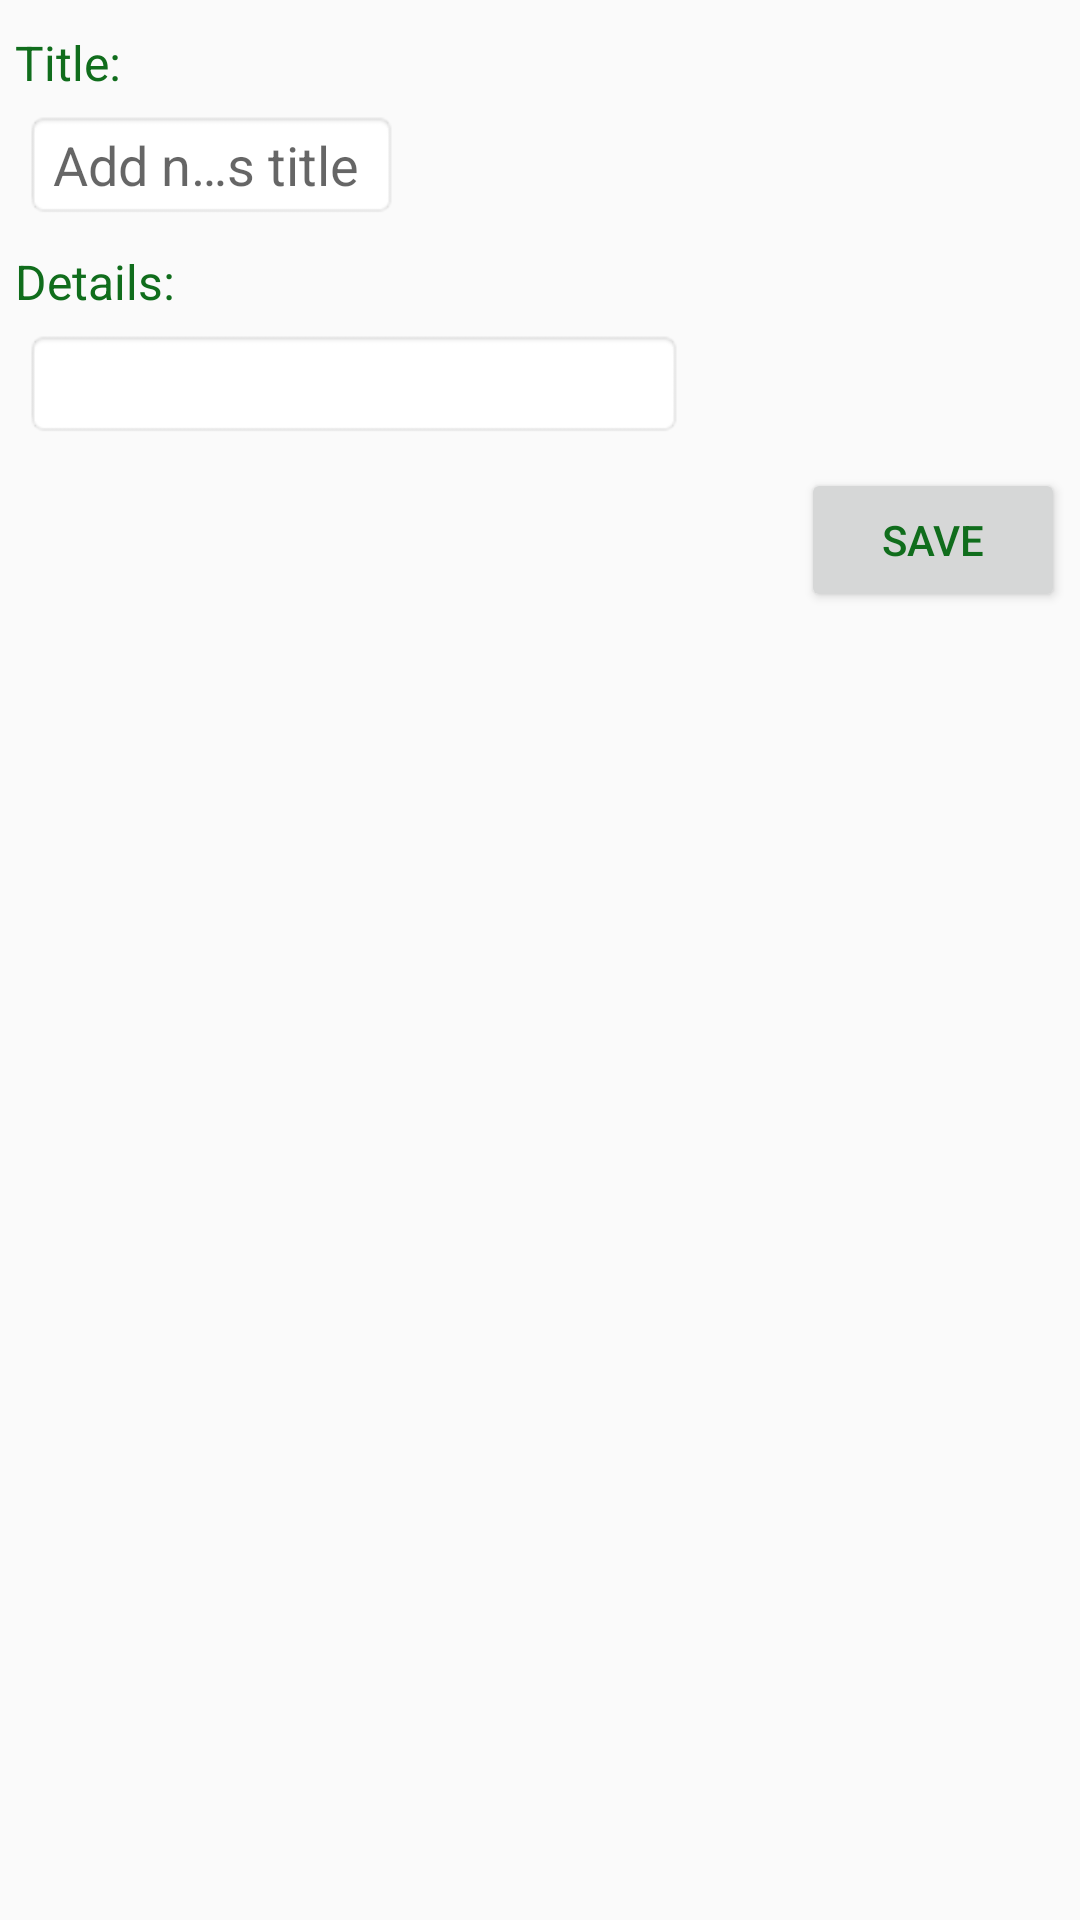

Write the Android layout XML for this screen, with the resource values it uses.
<!-- AndroidManifest.xml: application theme AppTheme -->
<!-- res/layout/activity_notes_popup.xml -->
<?xml version="1.0" encoding="utf-8"?>
<android.support.v4.widget.NestedScrollView
    android:layout_width="match_parent"
    android:layout_height="match_parent"
    xmlns:android="http://schemas.android.com/apk/res/android"
    xmlns:app="http://schemas.android.com/apk/res-auto"
    xmlns:tools="http://schemas.android.com/tools">
<LinearLayout
    android:layout_width="match_parent"
    android:layout_height="match_parent"
    android:orientation="vertical"
    tools:context=".NotesPopup">

    <TextView
        android:layout_width="match_parent"
        android:layout_height="wrap_content"
        android:text="Title:"
        android:textSize="16sp"
        android:textColor="@color/profile_name"
        android:layout_marginStart="5dp"
        android:layout_marginTop="10dp"/>
    <EditText
        android:layout_width="125dp"
        android:layout_height="wrap_content"
        android:id="@+id/popup_title"
        android:singleLine="true"
        android:ellipsize="middle"
        android:hint="Add notes title"
        android:layout_marginStart="8dp"
        android:layout_marginTop="5dp"
        android:background="@android:drawable/editbox_background"/>

    <TextView
        android:layout_width="match_parent"
        android:layout_height="wrap_content"
        android:text="Details:"
        android:textSize="16sp"
        android:textColor="@color/profile_name"
        android:layout_marginStart="5dp"
        android:layout_marginTop="10dp"/>
    <EditText
        android:layout_width="220dp"
        android:layout_height="wrap_content"
        android:id="@+id/popup_details"
        android:layout_marginStart="8dp"
        android:layout_marginTop="5dp"
        android:background="@android:drawable/editbox_background"/>

    <Button
        android:layout_width="wrap_content"
        android:layout_height="wrap_content"
        android:layout_gravity="end"
        android:layout_marginTop="10dp"
        android:layout_marginEnd="5dp"
        android:text="Save"
        android:textColor="@color/profile_name"/>
</LinearLayout>
</android.support.v4.widget.NestedScrollView>
<!-- resources referenced by this layout -->
<resources>
  <color name="profile_name">#FF106D1C</color>
  <style name="AppTheme" parent="Theme.AppCompat.Light.DarkActionBar">
          
          <item name="colorPrimary">@color/colorPrimary</item>
          <item name="colorPrimaryDark">@color/colorPrimaryDark</item>
          <item name="colorAccent">@color/colorAccent</item>
      </style>
  <color name="colorPrimary">#008577</color>
  <color name="colorPrimaryDark">#00574B</color>
  <color name="colorAccent">#C9F7D1</color>
</resources>
